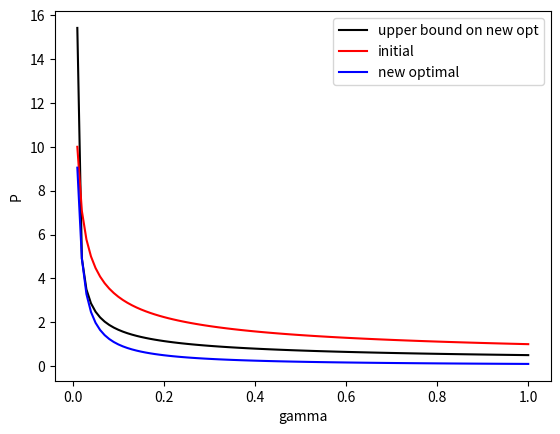

Source code (Python): (Note: this script raises an exception after producing the figure.)
import numpy as np
import scipy.linalg
import matplotlib.pyplot as plt

def dlqr(A,B,Q,R,gamma=1):
    '''
    Solves for the optimal infinite-horizon, discrete-time LQR controller
    given linear system (A,B) and cost function parameterized by (Q,R)
    '''

    P = scipy.linalg.solve_discrete_are(np.sqrt(gamma)*A, B, Q, R/gamma)

    F = gamma*np.matmul(scipy.linalg.inv(np.matmul(np.matmul(B.T, gamma*P), B) + R), (np.matmul(np.matmul(B.T, P), A)))
    return -F, P

# %% 1-D

A = np.array([[10]])
B = np.array([[1]])
Q = np.array([[1]])
R = np.array([[1]])

K = np.array([[5]])
K_0 = np.copy(K)

print(f"K = {K}")
gamma = min(1/((A+np.matmul(B,K_0))**2).item(), 1)
print(f"gamma = {gamma}")

print("\n")

while np.abs(A+np.matmul(B,K_0)).item() >= 1:
    K, P = dlqr(A,B,Q,R,gamma)
    print(f"K' = {K}")

    print("optimal to initial:"
        f"{np.abs(A+np.matmul(B,K)).item()/np.abs(A+np.matmul(B,K_0)).item()}")

    print("estimate bound:"
          f"{A.item() * np.sqrt(R.item()) / (2 * B.item() * np.sqrt(P.item()))}")

    print("\n")

    K_0 = np.copy(K)

    gamma = min(1/((A+np.matmul(B,K_0))**2).item(),1)
    print(f"gamma = {gamma}")



K_star, _ = dlqr(A,B,Q,R)
print(f"K* = {K_star}")


x = np.linspace(0.01,1,100)
y = np.array([1/np.sqrt(gamma)*A.item()*np.sqrt(R.item())/2/B.item()/np.sqrt(np.abs(scipy.linalg.solve_discrete_are(np.sqrt(gamma)*A, B, Q, R/gamma))).item()
    for gamma in x]).squeeze()
w = np.array([1/np.sqrt(gamma) for gamma in x]).squeeze()
v = np.array([np.abs(A + np.matmul(B,dlqr(A,B,Q,R,gamma)[0])).item() for gamma in x]).squeeze()

fig, ax = plt.subplots()

ax.plot(x,y,'k-', label="upper bound on new opt")
ax.plot(x,w,'r-', label="initial")
ax.plot(x,v,'b-', label="new optimal")

ax.set_xlabel('gamma')
ax.set_ylabel('P')

plt.legend()
plt.show()


# %% bound constant as function of A,R

from mpl_toolkits.mplot3d import Axes3D
from matplotlib import cm


fig = plt.figure()
ax = fig.gca(projection='3d')


# Make data.
X = np.arange(0, 20, 0.1)
Y = np.arange(0, 20, 0.1)
X_grid, Y_grid = np.meshgrid(X, Y)


Z = np.array([[x*np.sqrt(y)/np.sqrt(dlqr(x.reshape(1,1),B,Q,y.reshape(1,1))[1]).item() for x in X] for y in Y])


# Plot the surface.
surf = ax.plot_surface(X_grid, Y_grid, Z, cmap=cm.coolwarm,
                       linewidth=0, antialiased=False)

# Add a color bar which maps values to colors.
fig.colorbar(surf, shrink=0.5, aspect=5)

ax.set_xlabel("A")
ax.set_ylabel("R")
ax.set_zlabel("A*sqrt(R)/sqrt(P)")

plt.show()
